Run: headless pygame with SDL's dummy video driver; simulated clock (each Clock.tick advances the game by its frame time, no real sleeping); random seed 0; keys injected as events and as key.get_pressed() state; no mouse input.
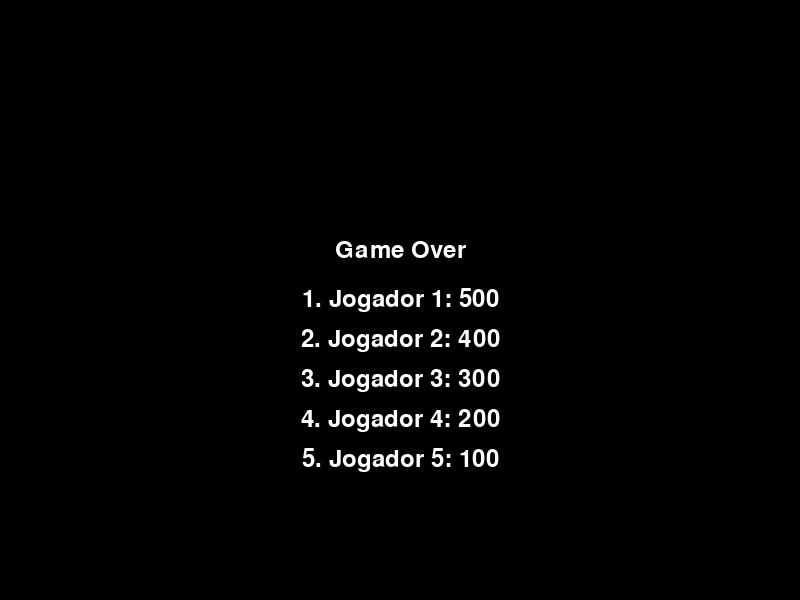
Frame 1 of 4 · flips 1–60 · no input
Frame 2 of 4 · flips 61–180 · tapped SPACE, RETURN · held RIGHT (→), D · screen unchanged from frame 1, image omitted
Frame 3 of 4 · flips 181–300 · held DOWN (↓), S · screen unchanged from frame 2, image omitted
Frame 4 of 4 · flips 301–420 · held LEFT (←), A, UP (↑), W · screen unchanged from frame 3, image omitted

The pygame program that drew these frames:

import pygame
import sys

# Cores
BLACK = (0, 0, 0)
WHITE = (255, 255, 255)

# Inicialização do Pygame
pygame.init()

# Configurações da tela
largura_tela = 800
altura_tela = 600
tela = pygame.display.set_mode((largura_tela, altura_tela))
pygame.display.set_caption("Game Over")

# Carregando a fonte
fonte = pygame.font.Font(None, 36)

# Pontuações de exemplo (você pode substituir por suas próprias pontuações)
ranking = [
    ("Jogador 1", 500),
    ("Jogador 2", 400),
    ("Jogador 3", 300),
    ("Jogador 4", 200),
    ("Jogador 5", 100)
]

while True:
    for evento in pygame.event.get():
        if evento.type == pygame.QUIT:
            pygame.quit()
            sys.exit()

    # Preenchendo a tela com a cor preta
    tela.fill(BLACK)

    # Renderizando o texto "Game Over"
    texto_gameover = fonte.render("Game Over", True, WHITE)
    posicao_texto = texto_gameover.get_rect(center=(largura_tela // 2, altura_tela // 2 - 50))
    tela.blit(texto_gameover, posicao_texto)

    # Renderizando o ranking
    posicao_ranking_y = altura_tela // 2  # Posição inicial do ranking
    for i, (jogador, pontuacao) in enumerate(ranking):
        texto_ranking = fonte.render(f"{i+1}. {jogador}: {pontuacao}", True, WHITE)
        posicao_ranking = texto_ranking.get_rect(center=(largura_tela // 2, posicao_ranking_y))
        tela.blit(texto_ranking, posicao_ranking)
        posicao_ranking_y += 40

    pygame.display.flip()
